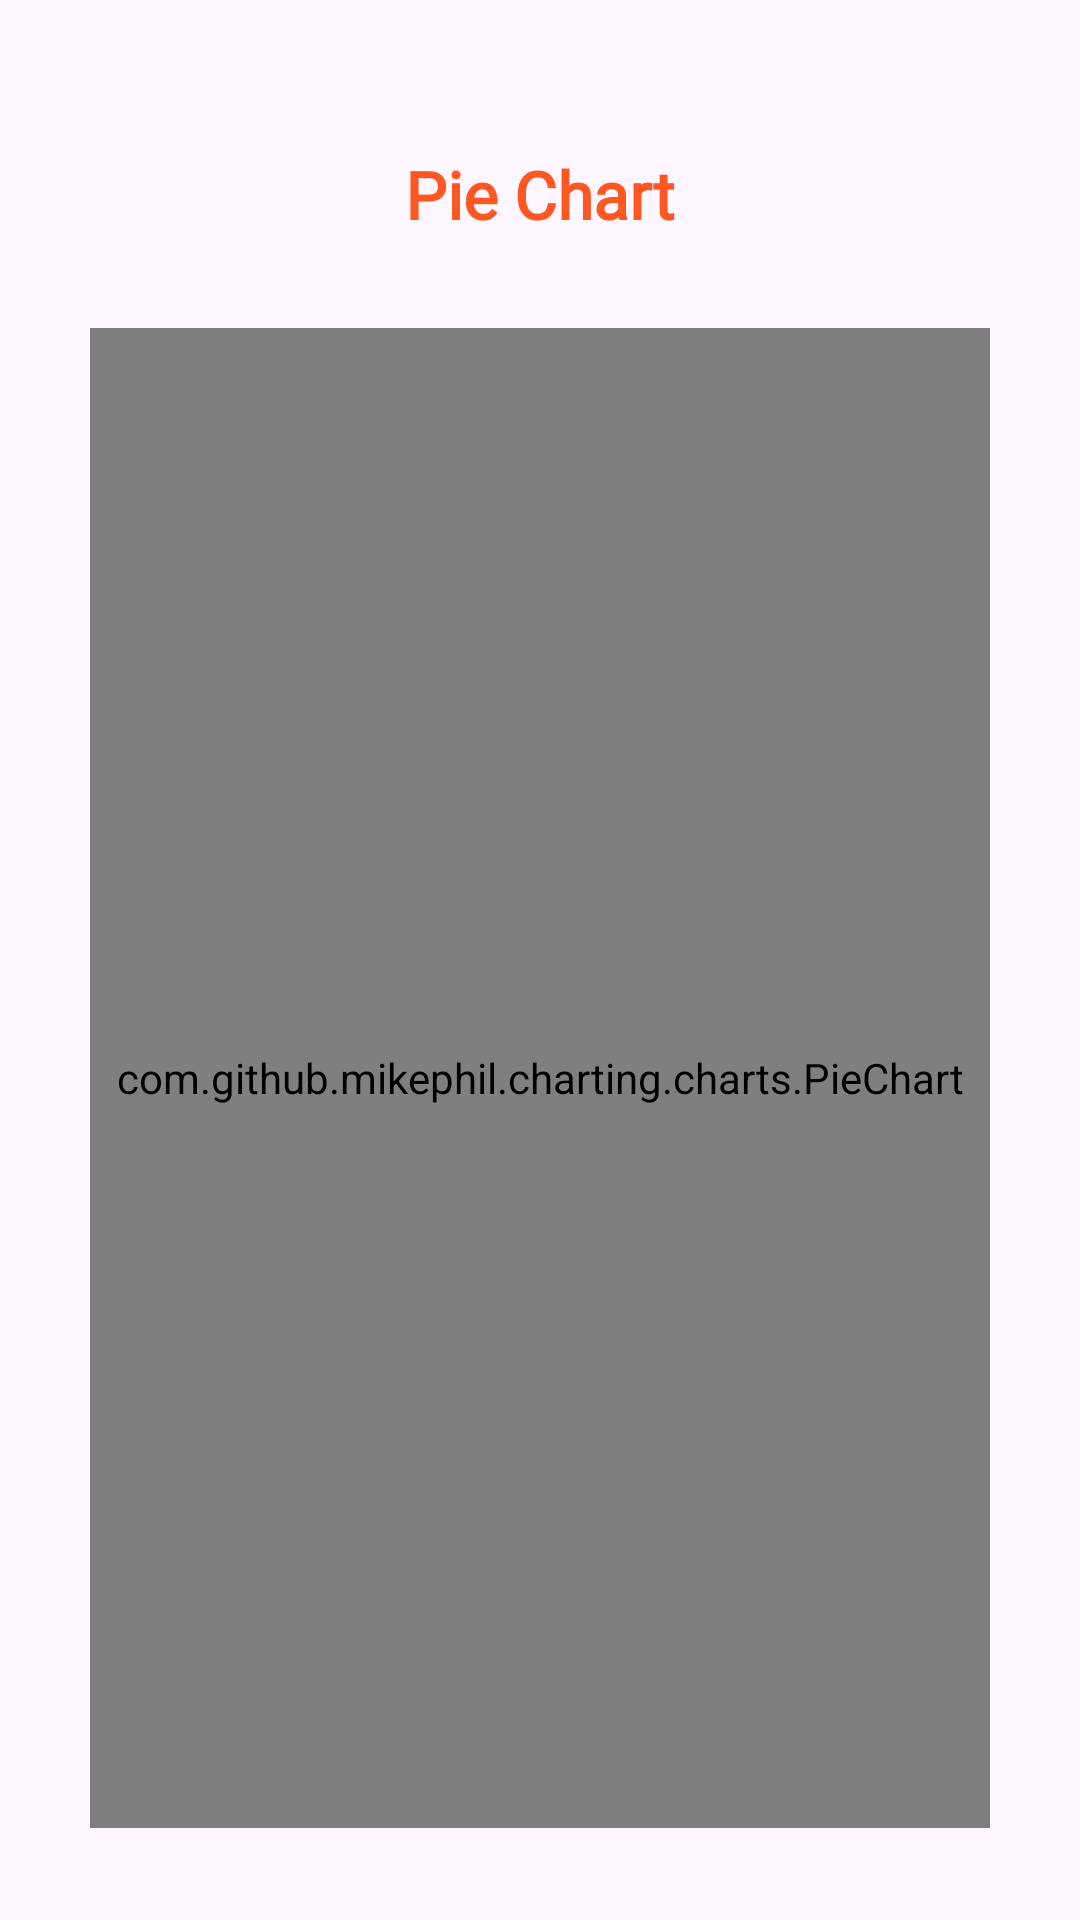

Here is an Android app screen rendered from its layout file. Give the layout XML and the strings, colors and styles it references.
<!-- AndroidManifest.xml: application theme Theme.KotlinApplication -->
<!-- res/layout/activity_pie_chart.xml -->
<?xml version="1.0" encoding="utf-8"?>
<androidx.constraintlayout.widget.ConstraintLayout xmlns:android="http://schemas.android.com/apk/res/android"
    xmlns:app="http://schemas.android.com/apk/res-auto"
    xmlns:tools="http://schemas.android.com/tools"
    android:id="@+id/main"
    android:layout_width="match_parent"
    android:layout_height="match_parent"
    tools:context=".ui.activity.PieChartActivity">

    
    <TextView
        android:id="@+id/pieChartTitle"
        android:layout_width="wrap_content"
        android:layout_height="wrap_content"
        android:layout_marginTop="50dp"
        android:fontFamily="@font/fredoka_one"
        android:text="Pie Chart"
        android:textColor="@color/orange"
        android:textSize="22sp"
        android:textStyle="bold"
        app:layout_constraintEnd_toEndOf="parent"
        app:layout_constraintStart_toStartOf="parent"
        app:layout_constraintTop_toTopOf="parent" />

    
    <com.github.mikephil.charting.charts.PieChart
        android:id="@+id/pieChart"
        android:layout_width="0dp"
        android:layout_height="500dp"
        android:layout_margin="30dp"
        app:layout_constraintBottom_toBottomOf="parent"
        app:layout_constraintEnd_toEndOf="parent"
        app:layout_constraintHorizontal_bias="0.733"
        app:layout_constraintStart_toStartOf="parent"
        app:layout_constraintTop_toBottomOf="@id/pieChartTitle"
        app:layout_constraintVertical_bias="0.0" />

</androidx.constraintlayout.widget.ConstraintLayout>
<!-- resources referenced by this layout -->
<resources>
  <color name="orange">#FF5722</color>
  <style name="Theme.KotlinApplication" parent="Base.Theme.KotlinApplication" />
  <style name="Base.Theme.KotlinApplication" parent="Theme.Material3.DayNight.NoActionBar">
          
          
      </style>
</resources>
